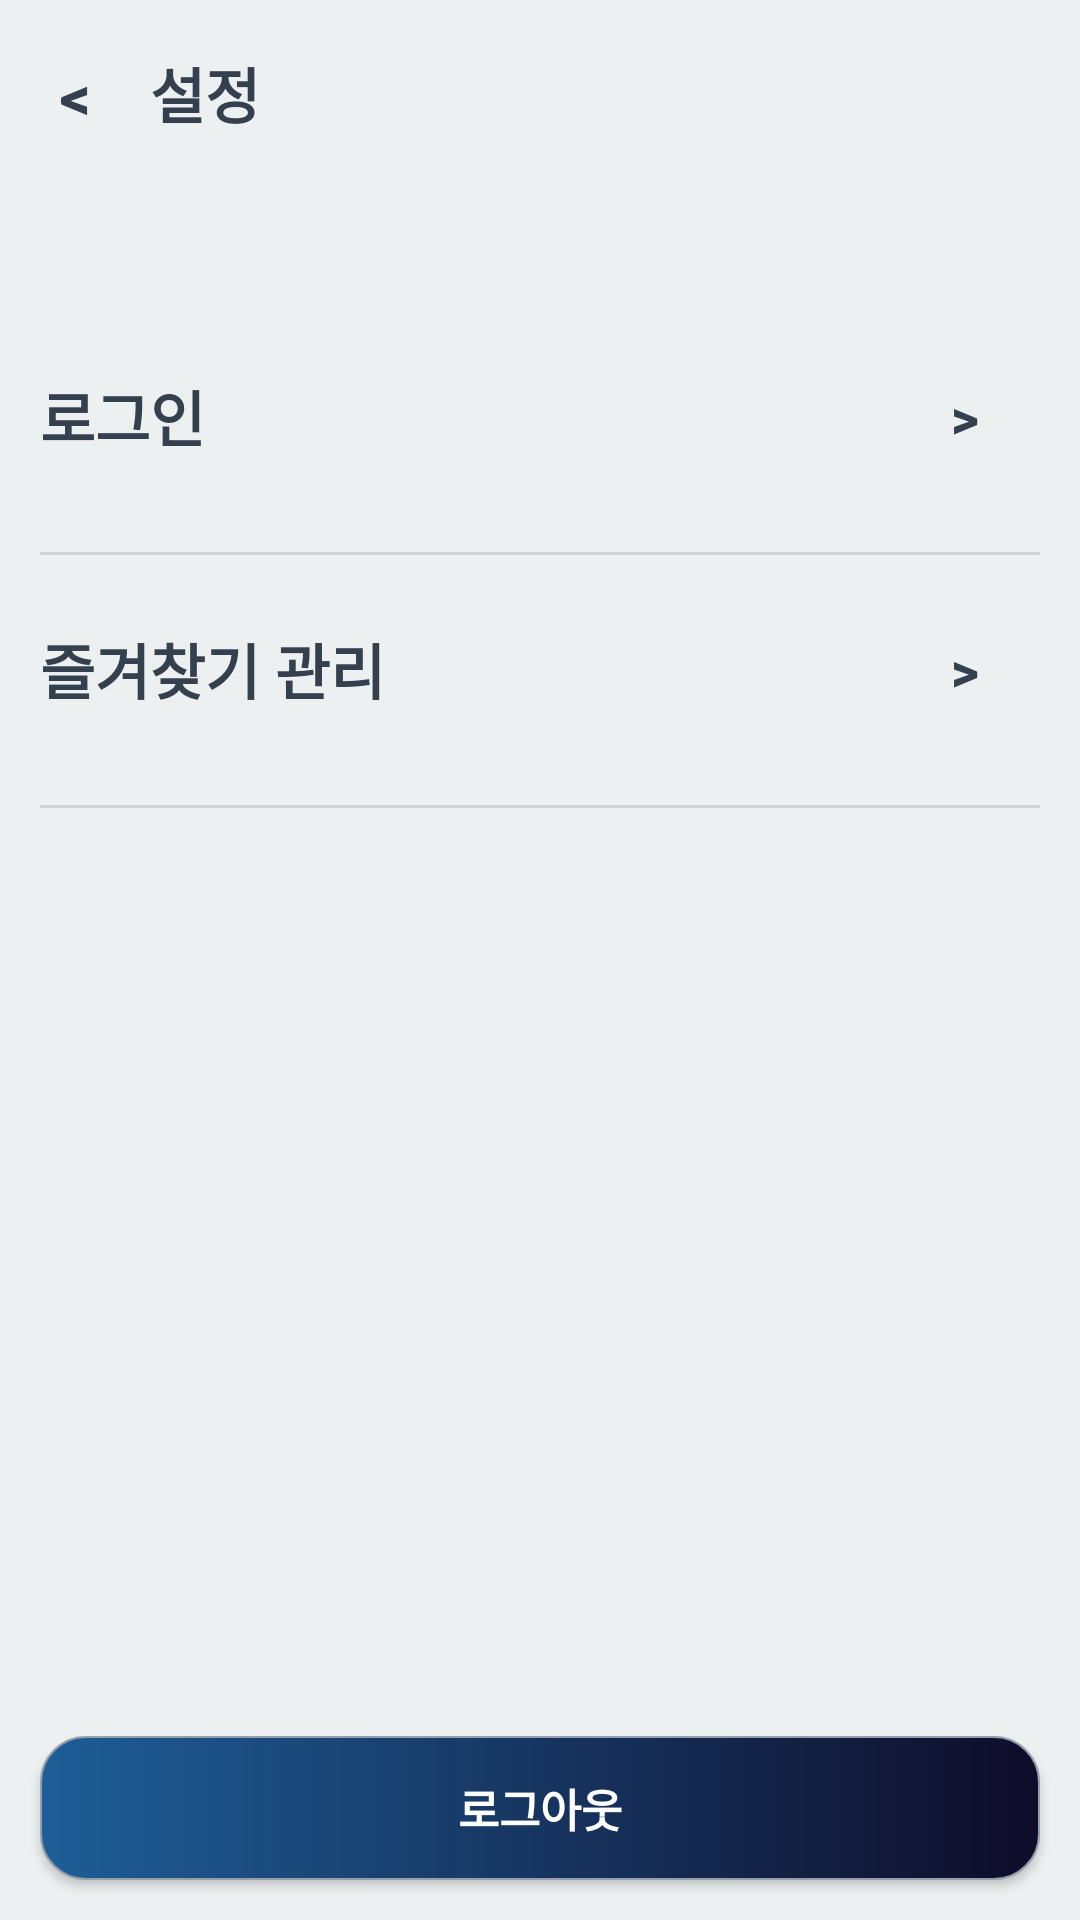

Write the Android layout XML for this screen, with the resource values it uses.
<!-- AndroidManifest.xml: application theme Theme.AppCompat.Light.NoActionBar -->
<!-- res/layout/setting_fragment.xml -->
<?xml version="1.0" encoding="utf-8"?>
<androidx.constraintlayout.widget.ConstraintLayout xmlns:android="http://schemas.android.com/apk/res/android"
    android:layout_width="match_parent"
    android:layout_height="match_parent"
    xmlns:app="http://schemas.android.com/apk/res-auto"
    xmlns:tools="http://schemas.android.com/tools"
    android:background="@color/background_sub"
    android:id="@+id/fragment_setting">
    <androidx.constraintlayout.widget.Guideline
        android:id="@+id/setting_horizon1"
        android:layout_width="wrap_content"
        android:layout_height="wrap_content"
        android:orientation="horizontal"
        app:layout_constraintGuide_percent="0.1"/>

    <androidx.appcompat.widget.LinearLayoutCompat
        android:layout_width="match_parent"
        android:layout_height="wrap_content"

        app:layout_constraintEnd_toEndOf="parent"
        app:layout_constraintTop_toTopOf="parent"
        app:layout_constraintBottom_toTopOf="@id/setting_horizon1"
        app:layout_constraintStart_toStartOf="parent">

        <Button
            android:id="@+id/setting_back"
            style="?android:borderlessButtonStyle"
            android:layout_width="50dp"
            android:layout_height="50dp"

            android:textStyle="bold"
            android:text="@string/menu_back"
            android:textSize="20sp"
            android:textColor="@color/text"/>

        <TextView
            android:layout_width="0dp"
            android:layout_height="wrap_content"
            android:text="@string/setting_title"
            android:textAlignment="textStart"
            android:textColor="@color/text"
            android:textSize="20sp"
            android:textStyle="bold"
            android:layout_weight="1"/>


    </androidx.appcompat.widget.LinearLayoutCompat>

    <androidx.appcompat.widget.LinearLayoutCompat
        android:layout_width="match_parent"
        android:layout_height="0dp"
        android:id="@+id/setting_linear"
        android:orientation="vertical"
        android:layout_marginTop="50dp"
        android:layout_marginStart="13.3dp"
        android:layout_marginEnd="13.3dp"

        app:layout_constraintStart_toStartOf="parent"
        app:layout_constraintEnd_toEndOf="parent"
        app:layout_constraintTop_toTopOf="@id/setting_horizon1"
        app:layout_constraintBottom_toTopOf="@id/setting_logout">

        <LinearLayout
            android:layout_width="match_parent"
            android:layout_height="50dp"
            android:layout_marginBottom="20dp"
            android:orientation="horizontal" >

            <TextView
                android:id="@+id/setting_account"
                android:layout_width="0dp"
                android:layout_height="wrap_content"
                android:layout_marginTop="10dp"
                android:layout_marginBottom="10dp"
                android:text="@string/setting_login"
                android:textColor="@color/text"
                android:textSize="20sp"
                android:textStyle="bold"
                android:layout_weight="1"/>



            <Button
                style="?android:borderlessButtonStyle"
                android:id="@+id/setting_go_login"
                android:layout_width="50dp"
                android:layout_height="match_parent"
                android:layout_gravity="end"
                android:text="@string/menu_go"
                android:textColor="@color/text"
                android:textSize="18sp"
                android:textStyle="bold" />

        </LinearLayout>

        <View
            android:id="@+id/divider2"
            android:layout_width="match_parent"
            android:layout_height="1dp"
            android:background="?android:attr/listDivider"
            app:layout_constraintStart_toStartOf="parent" />

        <LinearLayout
            android:layout_width="match_parent"
            android:layout_height="50dp"
            android:layout_marginBottom="20dp"
            android:layout_marginTop="13.3dp"
            android:orientation="horizontal">

            <TextView
                android:id="@+id/setting_favorites"
                android:layout_width="0dp"
                android:layout_height="wrap_content"
                android:layout_marginTop="10dp"
                android:layout_marginBottom="10dp"
                android:text="@string/setting_favorite"
                android:textColor="@color/text"
                android:textSize="20sp"
                android:textStyle="bold"
                android:layout_weight="1"/>

            <Button
                style="?android:borderlessButtonStyle"
                android:id="@+id/setting_go_favorite"
                android:layout_width="50dp"
                android:layout_height="match_parent"
                android:layout_gravity="end"
                android:text="@string/menu_go"
                android:textColor="@color/text"
                android:textSize="18sp"
                android:textStyle="bold" />


        //여기서부터추가
        </LinearLayout><![CDATA[
        android:layout_width="match_parent"
        android:layout_height="match_parent"
        android:orientation="vertical">



        ]]>

        <View
            android:id="@+id/divider1"
            android:layout_width="match_parent"
            android:layout_height="1dp"
            android:background="?android:attr/listDivider"
            app:layout_constraintStart_toStartOf="parent" />

        <FrameLayout
            android:layout_width="match_parent"
            android:layout_height="match_parent">

        </FrameLayout>

    </androidx.appcompat.widget.LinearLayoutCompat>

    <Button
        android:layout_width="match_parent"
        android:layout_height="wrap_content"
        android:id="@+id/setting_logout"
        android:background="@drawable/button_login"

        android:layout_marginEnd="13.3dp"
        android:layout_marginStart="13.3dp"
        android:layout_marginBottom="13.3dp"

        android:textColor="#FFF"
        android:textSize="15sp"
        android:textStyle="bold"
        android:text="로그아웃"

        app:layout_constraintTop_toBottomOf="@id/setting_linear"
        app:layout_constraintBottom_toBottomOf="parent"
        app:layout_constraintEnd_toEndOf="parent"
        app:layout_constraintStart_toStartOf="parent" />

</androidx.constraintlayout.widget.ConstraintLayout>
<!-- resources referenced by this layout -->
<resources>
  <color name="background_sub">#edf0f1</color>
  <color name="text">#35404F</color>
  <!-- drawable button_login (drawable) -->
  <?xml version="1.0" encoding="utf-8"?>
  <shape xmlns:android="http://schemas.android.com/apk/res/android"
      android:shape="rectangle"
      android:padding="10dp" >
      <gradient
          android:startColor="#1E5E98"
          android:endColor="#0F0C29" />
      <corners
          android:bottomLeftRadius="15dp"
          android:bottomRightRadius="15dp"
          android:topLeftRadius="15dp"
          android:topRightRadius="15dp" />
      <stroke
          android:width="0.7dp"
          android:color="#959eac" />
  </shape>
  <string name="menu_back">&lt;</string>
  <string name="menu_go">&gt;</string>
  <string name="setting_favorite">즐겨찾기 관리</string>
  <string name="setting_login">로그인</string>
  <string name="setting_title">설정</string>
</resources>
